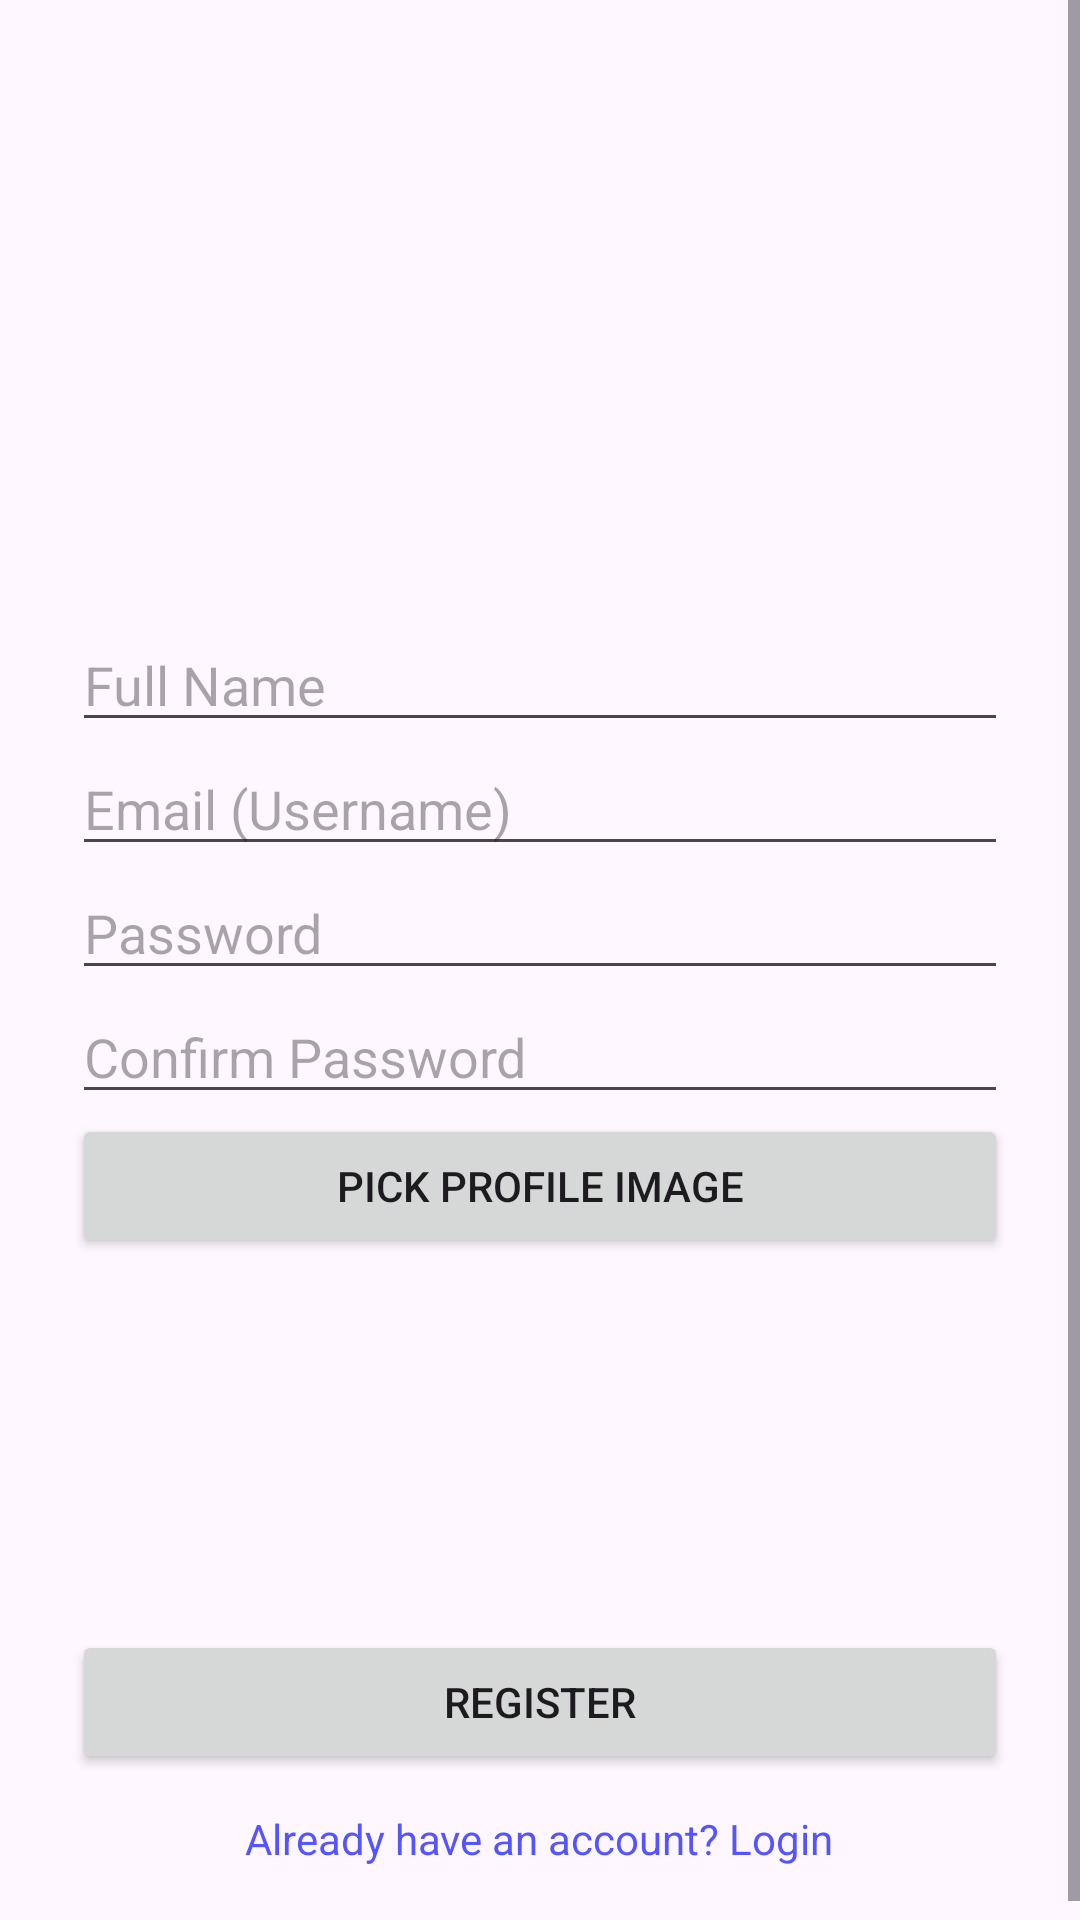

Android layout source for this screen:
<!-- AndroidManifest.xml: application theme Theme.GoMail -->
<!-- res/layout/activity_register.xml -->
<ScrollView xmlns:android="http://schemas.android.com/apk/res/android"
    android:layout_width="match_parent"
    android:layout_height="match_parent">
    <LinearLayout
        android:layout_width="match_parent"
        android:layout_height="wrap_content"
        android:orientation="vertical"
        android:padding="24dp">

        <ImageView
            android:id="@+id/gomailLogo"
            android:layout_width="150dp"
            android:layout_height="150dp"
            android:layout_gravity="center"
            android:src="@drawable/gomail_logo"
            android:contentDescription="@string/gomail_logo"
            android:layout_marginTop="32dp"/>


        <EditText
            android:id="@+id/editTextFullName"
            android:layout_width="match_parent"
            android:layout_height="wrap_content"
            android:hint="@string/full_name" />

        <EditText
            android:id="@+id/editTextRegisterUsername"
            android:layout_width="match_parent"
            android:layout_height="wrap_content"
            android:hint="@string/email_username" />

        <EditText
            android:id="@+id/editTextRegisterPassword"
            android:layout_width="match_parent"
            android:layout_height="wrap_content"
            android:hint="@string/password"
            android:inputType="textPassword" />

        <EditText
            android:id="@+id/editTextRegisterConfirmPassword"
            android:layout_width="match_parent"
            android:layout_height="wrap_content"
            android:hint="@string/confirm_password"
            android:inputType="textPassword" />

        <Button
            android:id="@+id/buttonPickImage"
            android:layout_width="match_parent"
            android:layout_height="wrap_content"
            android:text="@string/pick_profile_image" />

        <ImageView
            android:id="@+id/imagePreview"
            android:layout_width="100dp"
            android:layout_height="100dp"
            android:layout_gravity="center"
            android:layout_margin="12dp"
            android:scaleType="centerCrop"
            android:src="@mipmap/ic_launcher" />

        <Button
            android:id="@+id/buttonRegister"
            android:layout_width="match_parent"
            android:layout_height="wrap_content"
            android:text="@string/register" />

        <TextView
            android:id="@+id/textLoginLink"
            android:layout_width="wrap_content"
            android:layout_height="wrap_content"
            android:text="@string/already_have_an_account_login"
            android:textColor="#5555FF"
            android:paddingTop="12dp"
            android:layout_gravity="center" />

    </LinearLayout>
</ScrollView>
<!-- resources referenced by this layout -->
<resources>
  <string name="already_have_an_account_login">Already have an account? Login</string>
  <string name="confirm_password">Confirm Password</string>
  <string name="email_username">Email (Username)</string>
  <string name="full_name">Full Name</string>
  <string name="gomail_logo">GoMail Logo</string>
  <string name="password">Password</string>
  <string name="pick_profile_image">Pick Profile Image</string>
  <string name="register">Register</string>
  <style name="Theme.GoMail" parent="Base.Theme.GoMail" />
  <style name="Base.Theme.GoMail" parent="Theme.Material3.DayNight.NoActionBar">
          
          
      </style>
</resources>
